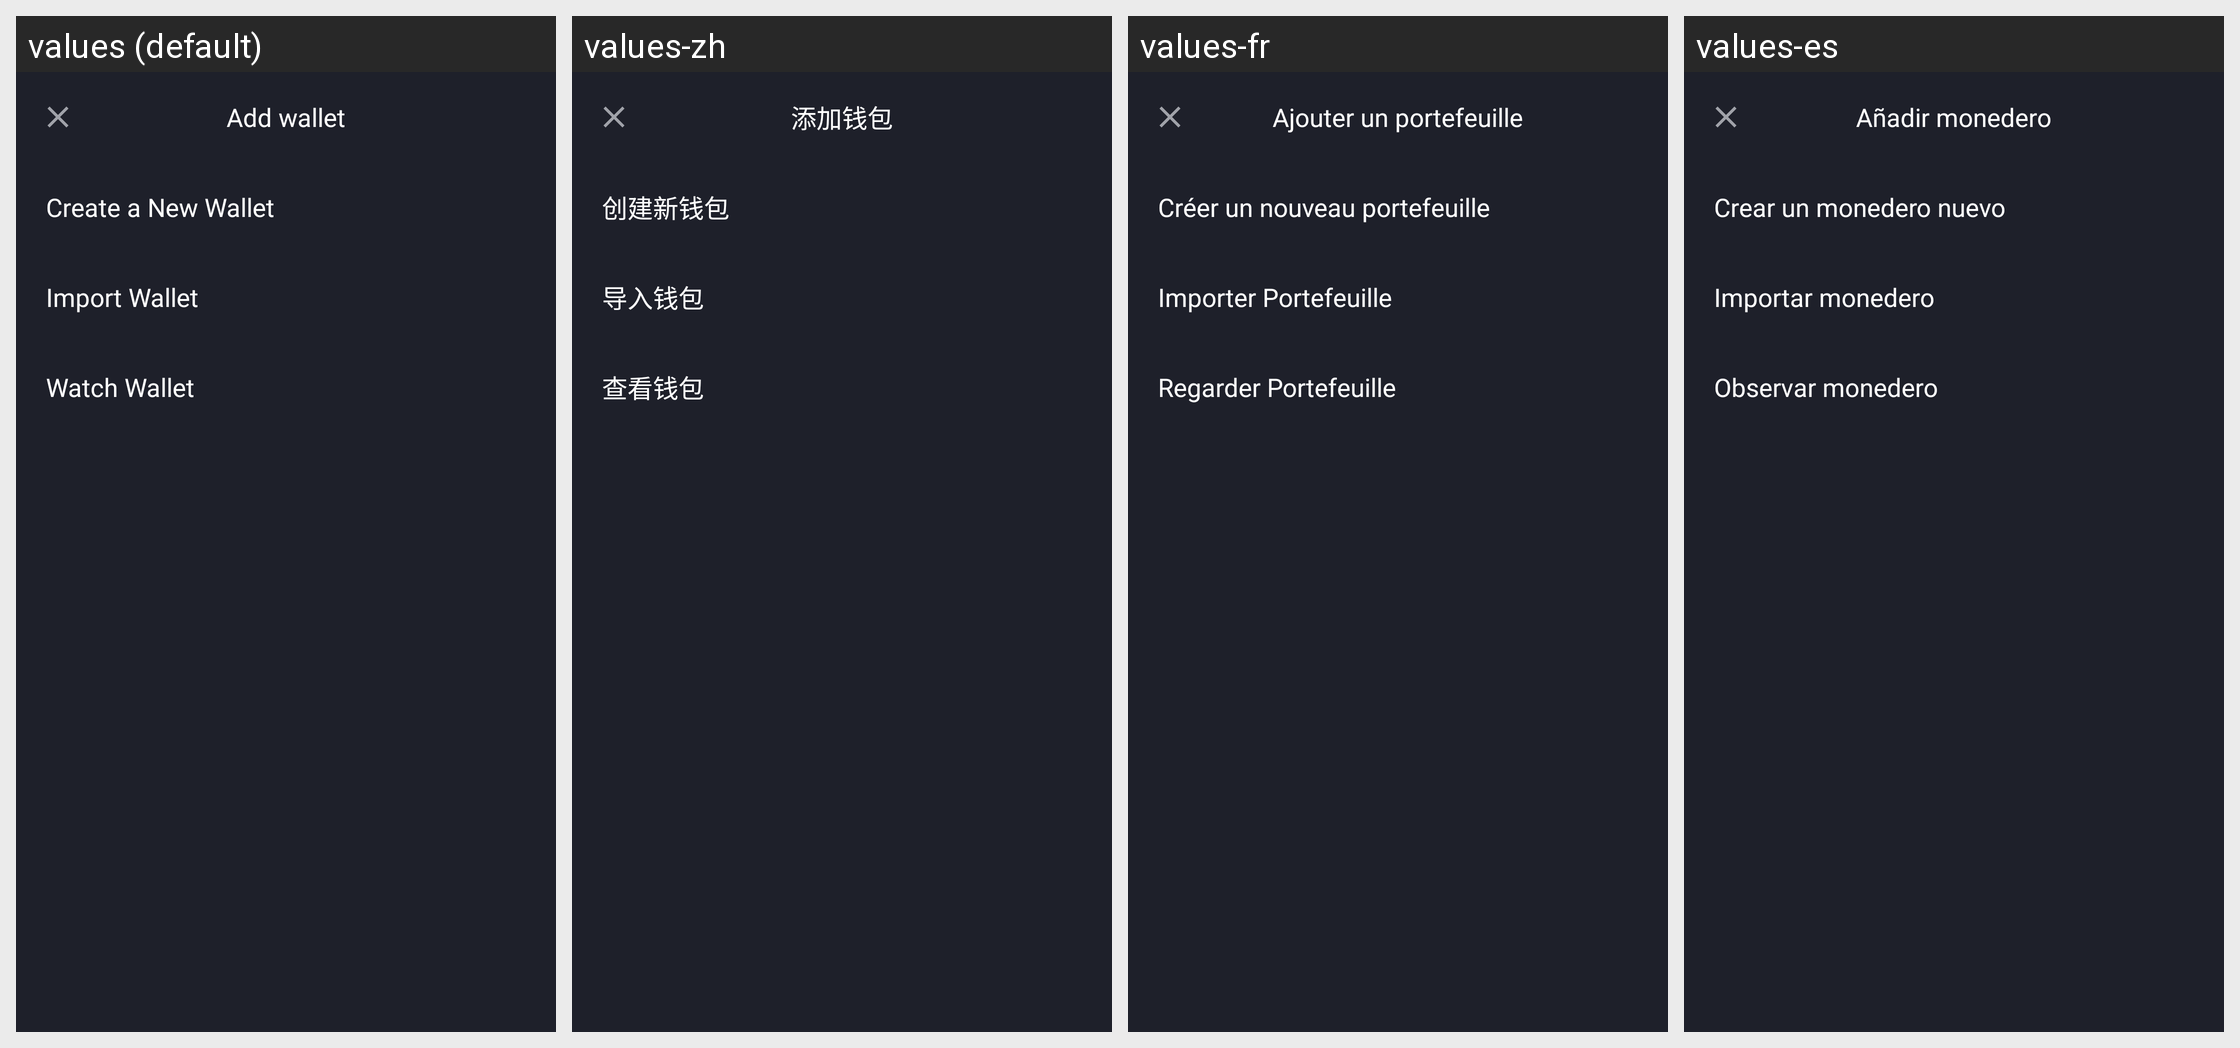

Strings drawn on this Android screen and how each of the app's shown locales translates them:
Android screen res/layout/layout_dialog_add_account.xml rendered under 4 locales, left to right: values (default), values-zh, values-fr, values-es. Device: Nexus 5 (rendered at 1080×1920; each locale shown at half size, 540×960, under a caption strip naming it); theme AppTheme.NoActionBar.
Strings drawn on this screen, with the default value and each locale's value (text and hints the layout hard-codes, and strings that could not be matched under every locale, appear in the picture but are not listed):

title_dialog_add_account
  values: Add wallet
  values-zh: 添加钱包
  values-fr: Ajouter un portefeuille
  values-es: Añadir monedero

action_create_new_account
  values: Create a New Wallet
  values-zh: 创建新钱包
  values-fr: Créer un nouveau portefeuille
  values-es: Crear un monedero nuevo

title_import
  values: Import Wallet
  values-zh: 导入钱包
  values-fr: Importer Portefeuille
  values-es: Importar monedero

action_watch_account
  values: Watch Wallet
  values-zh: 查看钱包
  values-fr: Regarder Portefeuille
  values-es: Observar monedero
